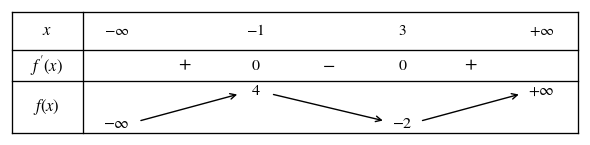

The script that saved this image: (Note: this script raises an exception after producing the figure.)
import os
os.environ['MPLCONFIGDIR'] = os.path.abspath('assets/.mpl')
import matplotlib
matplotlib.use('Agg')
import matplotlib.pyplot as plt

matplotlib.rcParams['mathtext.fontset'] = 'stix'
matplotlib.rcParams['font.family'] = 'STIXGeneral'
matplotlib.rcParams['svg.fonttype'] = 'path'

def generate_bbt(base_name, x_vals, fprime_vals, f_points, arrows, title_col=(r'$x$', r"$f'(x)$", r'$f(x)$')):
    fig, ax = plt.subplots(figsize=(6.0, 1.55), dpi=300)
    ax.axis('off')
    
    lw = 0.95
    # Outer box and horizontal dividing lines
    ax.plot([0, 10], [2.1, 2.1], 'k-', lw=lw)   # Viền trên
    ax.plot([0, 10], [1.44, 1.44], 'k-', lw=lw) # Dưới hàng x
    ax.plot([0, 10], [0.90, 0.90], 'k-', lw=lw) # Dưới hàng f'(x)
    ax.plot([0, 10], [0, 0], 'k-', lw=lw)       # Viền dưới
    
    ax.plot([0, 0], [0, 2.1], 'k-', lw=lw)      # Viền trái
    ax.plot([10, 10], [0, 2.1], 'k-', lw=lw)    # Viền phải
    ax.plot([1.25, 1.25], [0, 2.1], 'k-', lw=lw) # Vạch ngăn cột tiêu đề
    
    # Tiêu đề cột
    ax.text(0.62, 1.77, title_col[0], ha='center', va='center', fontsize=12)
    ax.text(0.62, 1.17, title_col[1], ha='center', va='center', fontsize=12)
    ax.text(0.62, 0.45, title_col[2], ha='center', va='center', fontsize=12)
    
    # Hàng x
    for x_c, txt in x_vals:
        ax.text(x_c, 1.77, txt, ha='center', va='center', fontsize=11)
        
    # Hàng f'(x)
    for x_c, txt in fprime_vals:
        fs = 13 if txt in [r'$+$', r'$-$'] else 11.5
        ax.text(x_c, 1.17, txt, ha='center', va='center', fontsize=fs)
        
    # Hàng f(x)
    for x_c, y_c, txt in f_points:
        ax.text(x_c, y_c, txt, ha='center', va='center', fontsize=11.5)
        
    # Mũi tên biến thiên
    for xs, ys, xe, ye in arrows:
        ax.annotate('', xy=(xe, ye), xytext=(xs, ys),
                    arrowprops=dict(arrowstyle='->', lw=1.0, color='black', shrinkA=0, shrinkB=0))
        
    ax.set_xlim(-0.03, 10.03)
    ax.set_ylim(-0.03, 2.13)
    plt.tight_layout()
    plt.savefig(f'assets/{base_name}.png', bbox_inches='tight', pad_inches=0.01)
    plt.savefig(f'assets/{base_name}.svg', bbox_inches='tight', pad_inches=0.01)
    plt.close()
    print(f"Generated assets/{base_name}.png and .svg")

# Câu 1: x in {-\infty, -1, 3, +\infty}, f'(x) in {+, 0, -, 0, +}, f(x) in {-\infty, 4, -2, +\infty}
generate_bbt(
    'de112_bbt_cau1',
    x_vals=[(1.85, r'$-\infty$'), (4.3, r'$-1$'), (6.9, r'$3$'), (9.35, r'$+\infty$')],
    fprime_vals=[(3.05, r'$+$'), (4.3, r'$0$'), (5.6, r'$-$'), (6.9, r'$0$'), (8.1, r'$+$')],
    f_points=[(1.85, 0.16, r'$-\infty$'), (4.3, 0.73, r'$4$'), (6.9, 0.16, r'$-2$'), (9.35, 0.73, r'$+\infty$')],
    arrows=[(2.28, 0.22, 3.98, 0.67), (4.62, 0.67, 6.55, 0.22), (7.25, 0.22, 8.95, 0.67)]
)

# Câu 7: x in {-\infty, -2, 1, +\infty}, f'(x) in {+, 0, -, 0, +}, f(x) in {-\infty, 3, -2, +\infty}
generate_bbt(
    'de112_bbt_cau7',
    x_vals=[(1.85, r'$-\infty$'), (4.3, r'$-2$'), (6.9, r'$1$'), (9.35, r'$+\infty$')],
    fprime_vals=[(3.05, r'$+$'), (4.3, r'$0$'), (5.6, r'$-$'), (6.9, r'$0$'), (8.1, r'$+$')],
    f_points=[(1.85, 0.16, r'$-\infty$'), (4.3, 0.73, r'$3$'), (6.9, 0.16, r'$-2$'), (9.35, 0.73, r'$+\infty$')],
    arrows=[(2.28, 0.22, 3.98, 0.67), (4.62, 0.67, 6.55, 0.22), (7.25, 0.22, 8.95, 0.67)]
)
